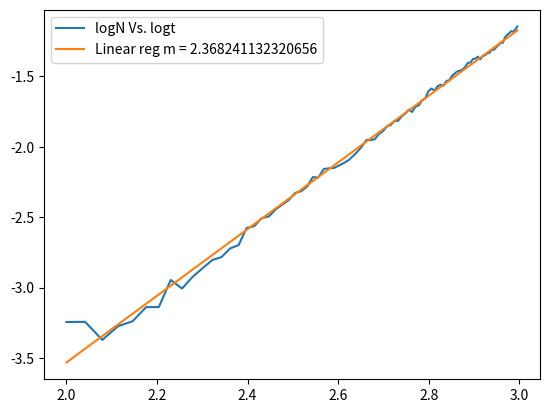
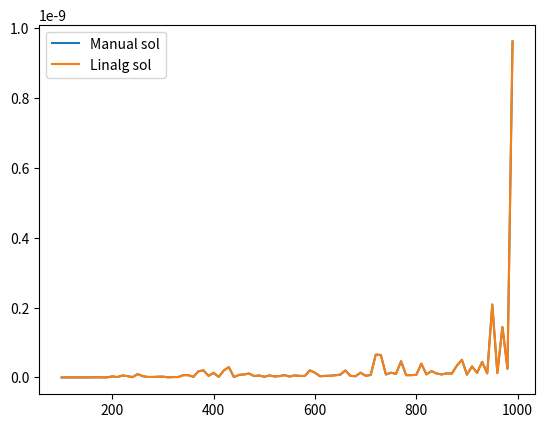

Here is the Python script that generated these plots, in order:
import numpy as np
import time
import matplotlib.pyplot as plt
from scipy.stats import linregress
import sympy as sp

######### Excercise 1 #################
Nmax = 1000

N = np.arange(100, Nmax, 10)
size = np.size(N)
t = np.zeros(size)
norm1 = np.zeros(size)  
norm2 = np.zeros(size)

print (size)

for i, n in enumerate(N):
    
    A = np.random.rand(n, n)
    b = np.random.rand(n)

    start = time.time()
    invA=np.linalg.inv(A)
    

    x1=invA@b
    x2=np.linalg.solve(A,b)
    end = time.time()
    t[i] = end - start
    delta1 = A@x1 - b
    delta2 = A@x2 - b
    norm1[i] = np.linalg.norm(delta1)
    norm2[i] = np.linalg.norm(delta1)

logN = np.log10(N)
logt = np.log10(t)

res = linregress(logN, logt)
m = res.slope
b = res.intercept


plt.figure()
plt.plot(logN, logt,  label = "logN Vs. logt" )
plt.plot(logN, [m*i+b for i in logN], label = f"Linear reg m = {m}")
plt.legend()
plt.show()
plt.close()

plt.figure()
plt.plot(N, norm1,  label = "Manual sol" )
plt.plot(N, norm2, label = "Linalg sol")
plt.legend()
plt.show()
plt.close()
   
######## Excercise 2 #################


# Nmax = 1000

# def Vandermonde(N):
#     start = time.time()
#     x_ref = np.linspace(-1, 1, N + 1)
#     # Cuadrature
#     q = np.array([(1** (k + 1) + (-1)** (k + 1)) / (k + 1) for k in range (N + 1)])
#     A = np.zeros((N + 1, N + 1))

#     x = sp.symbols('x')

#     for j in range (N + 1):
#         pj = 1
#         for n in range (N + 1):
#             if n != j:
#                 pj *= (x - x_ref[n])/(x_ref[j] - x_ref[n]) 

#         poly_pj = sp.Poly(pj, x)
#         Coeffs = poly_pj.all_coeffs()[::-1]

#         for k, c in enumerate(Coeffs):
#             A[j, k] = c

#     w = A@q

#     end = time.time()

#     X = np.vandermonde(N + 1)
#     err = X@w - q

#     time = end-start

#     return err, time
